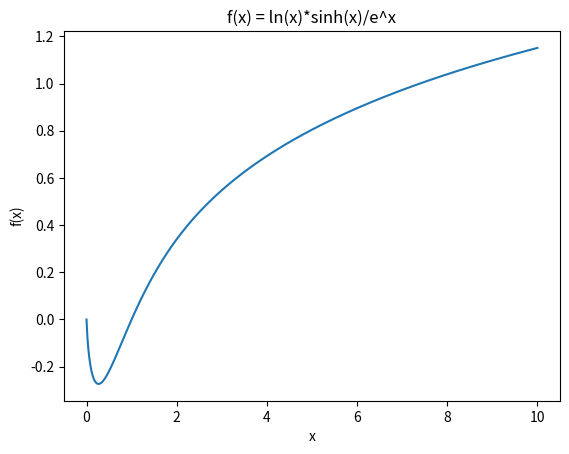

Source code (Python):
import math
from matplotlib import pyplot as plt
import numpy as np

x = np.linspace(0.00000000000000000001,10,500)

def f(x):
    return ((math.log(x)*math.sinh(x))/((math.e)**x))
f2 = np.vectorize(f)
plt.plot(x,f2(x))
plt.xlabel('x')
plt.ylabel('f(x)')
plt.title('f(x) = ln(x)*sinh(x)/e^x')
plt.show()
